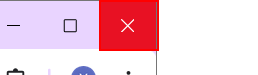
Workflow: UdemyCloseApp

Step 1: Close Application 'push button  Close' on the push button 'Close' in window 'Udemy: Online Courses for Skills, Careers & AI - Google Chrome' (chrome.exe)
